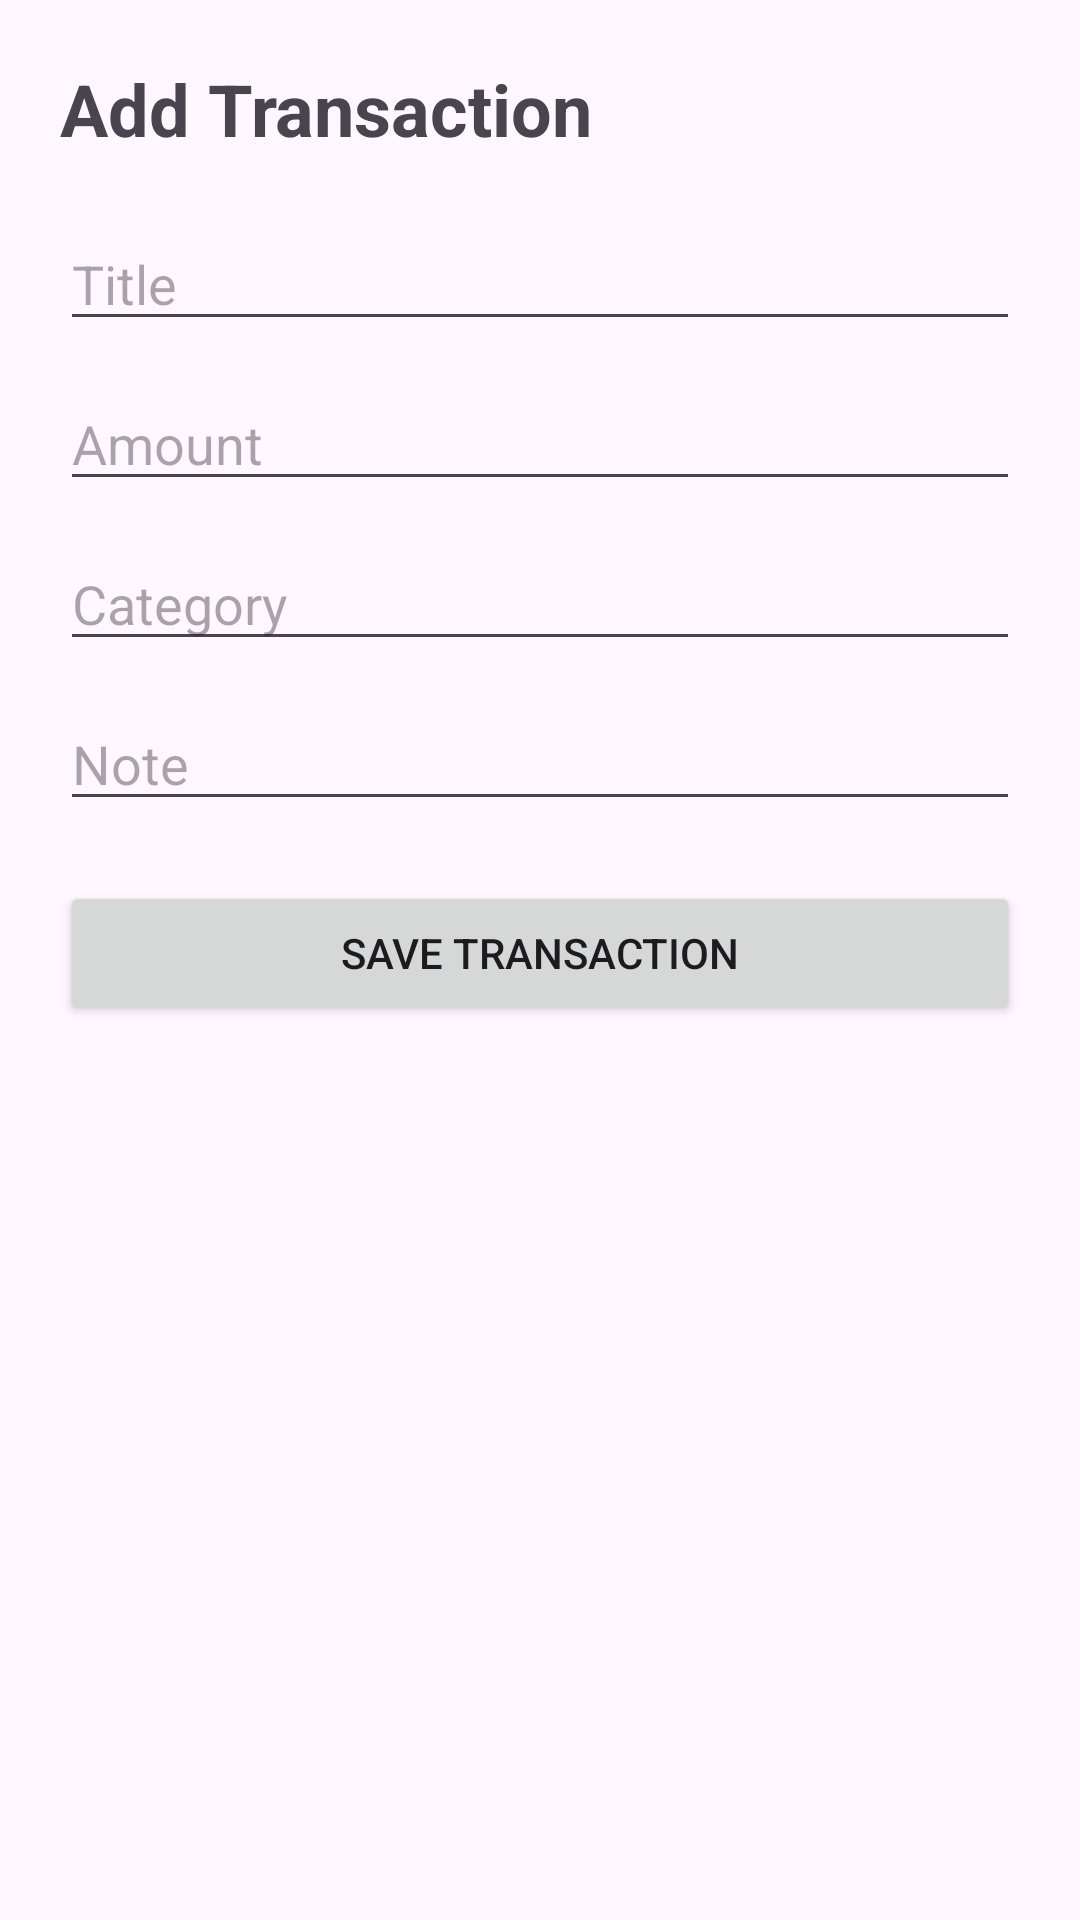

Write the Android layout XML for this screen, with the resource values it uses.
<!-- AndroidManifest.xml: application theme Theme.SmartFinanceApp -->
<!-- res/layout/activity_add_transaction.xml -->
<?xml version="1.0" encoding="utf-8"?>
<ScrollView xmlns:android="http://schemas.android.com/apk/res/android"
    android:layout_width="match_parent"
    android:layout_height="match_parent"
    android:fillViewport="true">

    <LinearLayout
        android:layout_width="match_parent"
        android:layout_height="wrap_content"
        android:orientation="vertical"
        android:padding="20dp">

        <TextView
            android:layout_width="wrap_content"
            android:layout_height="wrap_content"
            android:text="Add Transaction"
            android:textSize="24sp"
            android:textStyle="bold"
            android:layout_marginBottom="20dp" />

        <EditText
            android:id="@+id/etTitle"
            android:layout_width="match_parent"
            android:layout_height="wrap_content"
            android:hint="Title"
            android:layout_marginBottom="12dp" />

        <EditText
            android:id="@+id/etAmount"
            android:layout_width="match_parent"
            android:layout_height="wrap_content"
            android:hint="Amount"
            android:inputType="numberDecimal"
            android:layout_marginBottom="12dp" />

        <EditText
            android:id="@+id/etCategory"
            android:layout_width="match_parent"
            android:layout_height="wrap_content"
            android:hint="Category"
            android:layout_marginBottom="12dp" />

        <EditText
            android:id="@+id/etNote"
            android:layout_width="match_parent"
            android:layout_height="wrap_content"
            android:hint="Note"
            android:layout_marginBottom="20dp" />

        <Button
            android:id="@+id/btnSaveTransaction"
            android:layout_width="match_parent"
            android:layout_height="wrap_content"
            android:text="Save Transaction" />

    </LinearLayout>

</ScrollView>
<!-- resources referenced by this layout -->
<resources>
  <style name="Theme.SmartFinanceApp" parent="Base.Theme.SmartFinanceApp" />
  <style name="Base.Theme.SmartFinanceApp" parent="Theme.Material3.DayNight.NoActionBar">
          
          
      </style>
</resources>
